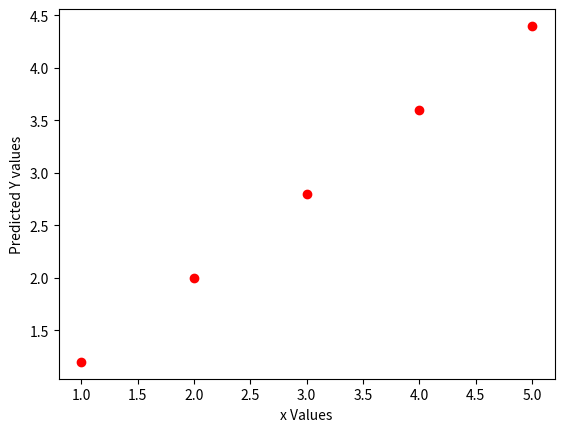

Python code for this plot:
# -*- coding: utf-8 -*-
"""
Created on Thu Jun  8 15:13:26 2017

@author: ALLALENA
"""

## Linear Regression
## a model that assumes linear relationship between input variable (x) 
## and the single output variable (y)
## y = b0 + b1*X Where y is predicted output, x is input value and b0 and b1 are coefficients
## when coefficient = 0 it willl remove the influence of the input variable on the model and therefor y = 0
## Example: y = b0 + b1* x   <=> weight = bo + b1*Height
## where bo is bias coefficient and b1 is the coefficient for the height column.
## We can use a learning technique to find a good set of coefficient values. 
## Once found, once found we can plug in deifferent height values to predict the weight.
## Let's say b0 = 0.1 and b1 = 0.5 so lets predict the weight in kg for a person
## with height of 182 => weight = 0.1 + 0.5 * 182 = 91.1

import matplotlib.pyplot as plt
import math


#xList = [1, 2, 4, 3, 5] #Input variables
#yList = [1, 3, 3, 2, 5] #Output variables

#plt.plot(xList, yList, 'ro')
#plt.xlabel('x Values')
#plt.ylabel('Y values')
#plt.show()

#Implementing linear regression from scratch

import numpy
#numpy.mean([1, 3, 3, 2, 5])
def mean(lst):
    return sum(lst)/len(lst)

## Now lets predict yList
def computeBOne():
    xList = [1, 2, 4, 3, 5] #Input variables
    yList = [1, 3, 3, 2, 5] #Output variables
    #y = Bo + B1*x
    #Calculate b1 and B0
    B1 = 0
    B0 = 0
    lst_nominator = []
    lst_denominator = []
    for i, j  in zip(xList, yList):
        lst_nominator.append((i - mean(xList) ) * (j - mean(yList)))
    print (lst_nominator)      
            
    for i in xList:
        lst_denominator.append((i - mean(xList))**2)
    
    print(lst_denominator)
    
    B1 = sum(lst_nominator) / sum(lst_denominator)
    print(B1) 

    B0 = mean(yList)  - B1 * mean(xList)
    
    #Making prediction using linear regression by using y = B0 + B1*x where
    #y is the predicted value
    print(B0)
    predictedY = []
    for x in xList:
        predictedY.append(B0 + B1*x)
        
    print(predictedY)
    plt.plot(xList, predictedY, 'ro')
    plt.xlabel('x Values')
    plt.ylabel('Predicted Y values')
    plt.show()    
       
    ## Estimating eror
    errorList = []
    RMSE = 0
    for yp, y in zip(predictedY, yList):
        errorList.append((yp - y)**2) #squared error
    # We can calculate an error score for our predictions called the Root Mean Squared Error or
    # RMSE.
    RMSE = math.sqrt(sum(errorList)/len(errorList)) # Meaning each prediction is on average wrong by RMSE value
    
    print(RMSE)
        
    #Shortcut for computing B1 is B1 = corr(x, y) * (stdev(y)/stdev(x))
    B1_2 = 0
    B1_2 = numpy.corrcoef(xList,yList)[0, 1]
    B1_3 = ((numpy.std(yList)/numpy.std(xList)))
    print(B1_2 * B1_3) # B1 = 0.8
        
computeBOne()



        

    


